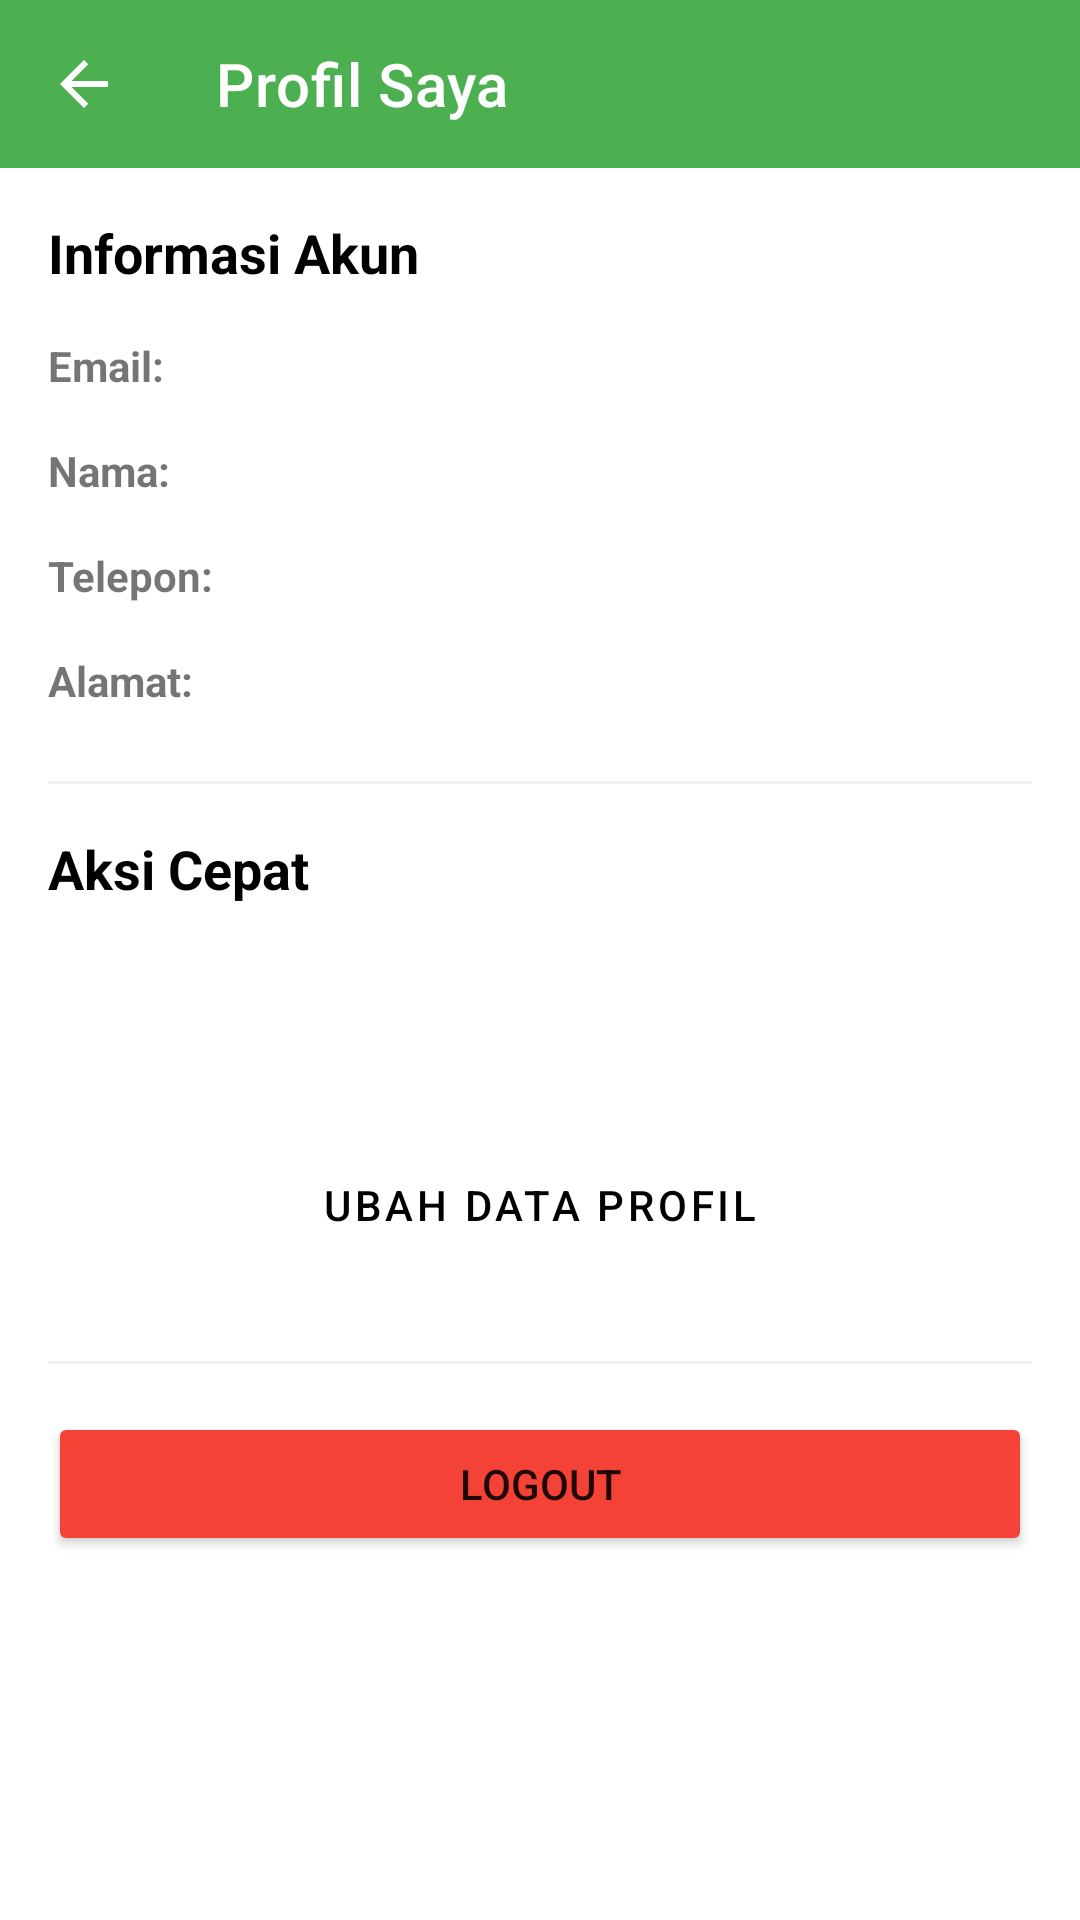

Here is an Android app screen rendered from its layout file. Give the layout XML and the strings, colors and styles it references.
<!-- AndroidManifest.xml: application theme Theme.EBerasPadang -->
<!-- res/layout/activity_profile.xml -->
<?xml version="1.0" encoding="utf-8"?>
<androidx.constraintlayout.widget.ConstraintLayout xmlns:android="http://schemas.android.com/apk/res/android"
    xmlns:app="http://schemas.android.com/apk/res-auto"
    xmlns:tools="http://schemas.android.com/tools"
    android:layout_width="match_parent"
    android:layout_height="match_parent"
    tools:context=".ui.consumer.ProfileActivity">

    <androidx.appcompat.widget.Toolbar
        android:id="@+id/toolbar"
        android:layout_width="match_parent"
        android:layout_height="?attr/actionBarSize"
        android:background="?attr/colorPrimary"
        app:titleTextColor="@android:color/white"
        app:navigationIcon="@drawable/ic_arrow_back_white"
        app:layout_constraintTop_toTopOf="parent"
        app:title="Profil Saya" />

    <ScrollView
        android:layout_width="match_parent"
        android:layout_height="0dp"
        app:layout_constraintTop_toBottomOf="@id/toolbar"
        app:layout_constraintBottom_toBottomOf="parent">

        <LinearLayout
            android:layout_width="match_parent"
            android:layout_height="wrap_content"
            android:orientation="vertical"
            android:padding="16dp">

            <TextView
                android:layout_width="wrap_content"
                android:layout_height="wrap_content"
                android:text="Informasi Akun"
                android:textSize="18sp"
                android:textStyle="bold"
                android:textColor="@color/black"
                android:layout_marginBottom="8dp"/>

            <LinearLayout
                android:layout_width="match_parent"
                android:layout_height="wrap_content"
                android:orientation="horizontal"
                android:paddingVertical="8dp">
                <TextView android:layout_width="wrap_content" android:layout_height="wrap_content" android:text="Email:" android:textStyle="bold"/>
                <TextView android:id="@+id/tv_profile_email" android:layout_width="wrap_content" android:layout_height="wrap_content" android:layout_marginStart="8dp" tools:text="user@example.com"/>
            </LinearLayout>

            <LinearLayout
                android:layout_width="match_parent"
                android:layout_height="wrap_content"
                android:orientation="horizontal"
                android:paddingVertical="8dp">
                <TextView android:layout_width="wrap_content" android:layout_height="wrap_content" android:text="Nama:" android:textStyle="bold"/>
                <TextView android:id="@+id/tv_profile_name" android:layout_width="wrap_content" android:layout_height="wrap_content" android:layout_marginStart="8dp" tools:text="Budi Santoso"/>
            </LinearLayout>

            <LinearLayout
                android:layout_width="match_parent"
                android:layout_height="wrap_content"
                android:orientation="horizontal"
                android:paddingVertical="8dp">
                <TextView android:layout_width="wrap_content" android:layout_height="wrap_content" android:text="Telepon:" android:textStyle="bold"/>
                <TextView android:id="@+id/tv_profile_phone" android:layout_width="wrap_content" android:layout_height="wrap_content" android:layout_marginStart="8dp" tools:text="081234567890"/>
            </LinearLayout>

            <LinearLayout
                android:layout_width="match_parent"
                android:layout_height="wrap_content"
                android:orientation="horizontal"
                android:paddingVertical="8dp">
                <TextView android:layout_width="wrap_content" android:layout_height="wrap_content" android:text="Alamat:" android:textStyle="bold"/>
                <TextView android:id="@+id/tv_profile_address" android:layout_width="wrap_content" android:layout_height="wrap_content" android:layout_marginStart="8dp" tools:text="Jl. Raya Padang No. 123"/>
            </LinearLayout>

            <View android:layout_width="match_parent" android:layout_height="1dp" android:background="@color/light_gray" android:layout_marginVertical="16dp"/>

            <TextView
                android:layout_width="wrap_content"
                android:layout_height="wrap_content"
                android:text="Aksi Cepat"
                android:textSize="18sp"
                android:textStyle="bold"
                android:textColor="@color/black"
                android:layout_marginBottom="16dp"/>

            <Button
                android:id="@+id/btn_order_history"
                android:layout_width="match_parent"
                android:layout_height="wrap_content"
                android:text="Riwayat Pesanan"
                android:backgroundTint="?attr/colorPrimary"
                android:textColor="@color/white"
                app:cornerRadius="8dp"
                android:layout_marginBottom="12dp"
                style="@style/Widget.MaterialComponents.Button.TextButton" />

            <Button
                android:id="@+id/btn_edit_profile"
                android:layout_width="match_parent"
                android:layout_height="wrap_content"
                android:text="Ubah Data Profil"
                android:backgroundTint="@color/light_gray"
                android:textColor="@color/black"
                app:cornerRadius="8dp"
                android:layout_marginBottom="12dp"
                style="@style/Widget.MaterialComponents.Button.TextButton" />

            <View android:layout_width="match_parent" android:layout_height="1dp" android:background="@color/light_gray" android:layout_marginVertical="16dp"/>

            <Button
                android:id="@+id/btn_logout"
                android:layout_width="match_parent"
                android:layout_height="wrap_content"
                android:text="LOGOUT"
                android:backgroundTint="#F44336"
                app:cornerRadius="8dp" />

        </LinearLayout>
    </ScrollView>
</androidx.constraintlayout.widget.ConstraintLayout>
<!-- resources referenced by this layout -->
<resources>
  <color name="black">#FF000000</color>
  <color name="light_gray">#f0f0f0</color>
  <color name="white">#FFFFFFFF</color>
  <!-- drawable ic_arrow_back_white (drawable) -->
  <vector xmlns:android="http://schemas.android.com/apk/res/android"
      android:width="24dp"
      android:height="24dp"
      android:viewportWidth="24.0"
      android:viewportHeight="24.0">
      <path
          android:fillColor="#FFFFFFFF"
          android:pathData="M20,11L7.83,11l5.59,-5.59L12,4l-8,8l8,8l1.41,-1.41L7.83,13L20,13z"/>
  </vector>
  <style name="Theme.EBerasPadang" parent="Theme.MaterialComponents.DayNight.NoActionBar">
          
          <item name="colorPrimary">@color/green_primary</item>
          <item name="colorPrimaryVariant">@color/green_dark</item>
          <item name="colorOnPrimary">@color/white</item>
          
          <item name="colorSecondary">@color/green_accent</item>
          <item name="colorSecondaryVariant">@color/green_accent_dark</item>
          <item name="colorOnSecondary">@color/black</item>
          
          <item name="android:statusBarColor">?attr/colorPrimaryVariant</item>
          
          <item name="android:windowBackground">@color/white</item>
  
          
          <item name="windowActionBar">false</item>
          <item name="windowNoTitle">true</item>
      </style>
  <color name="green_primary">#4CAF50</color>
  <color name="green_dark">#388E3C</color>
  <color name="green_accent">#8BC34A</color>
  <color name="green_accent_dark">#689F38</color>
</resources>
